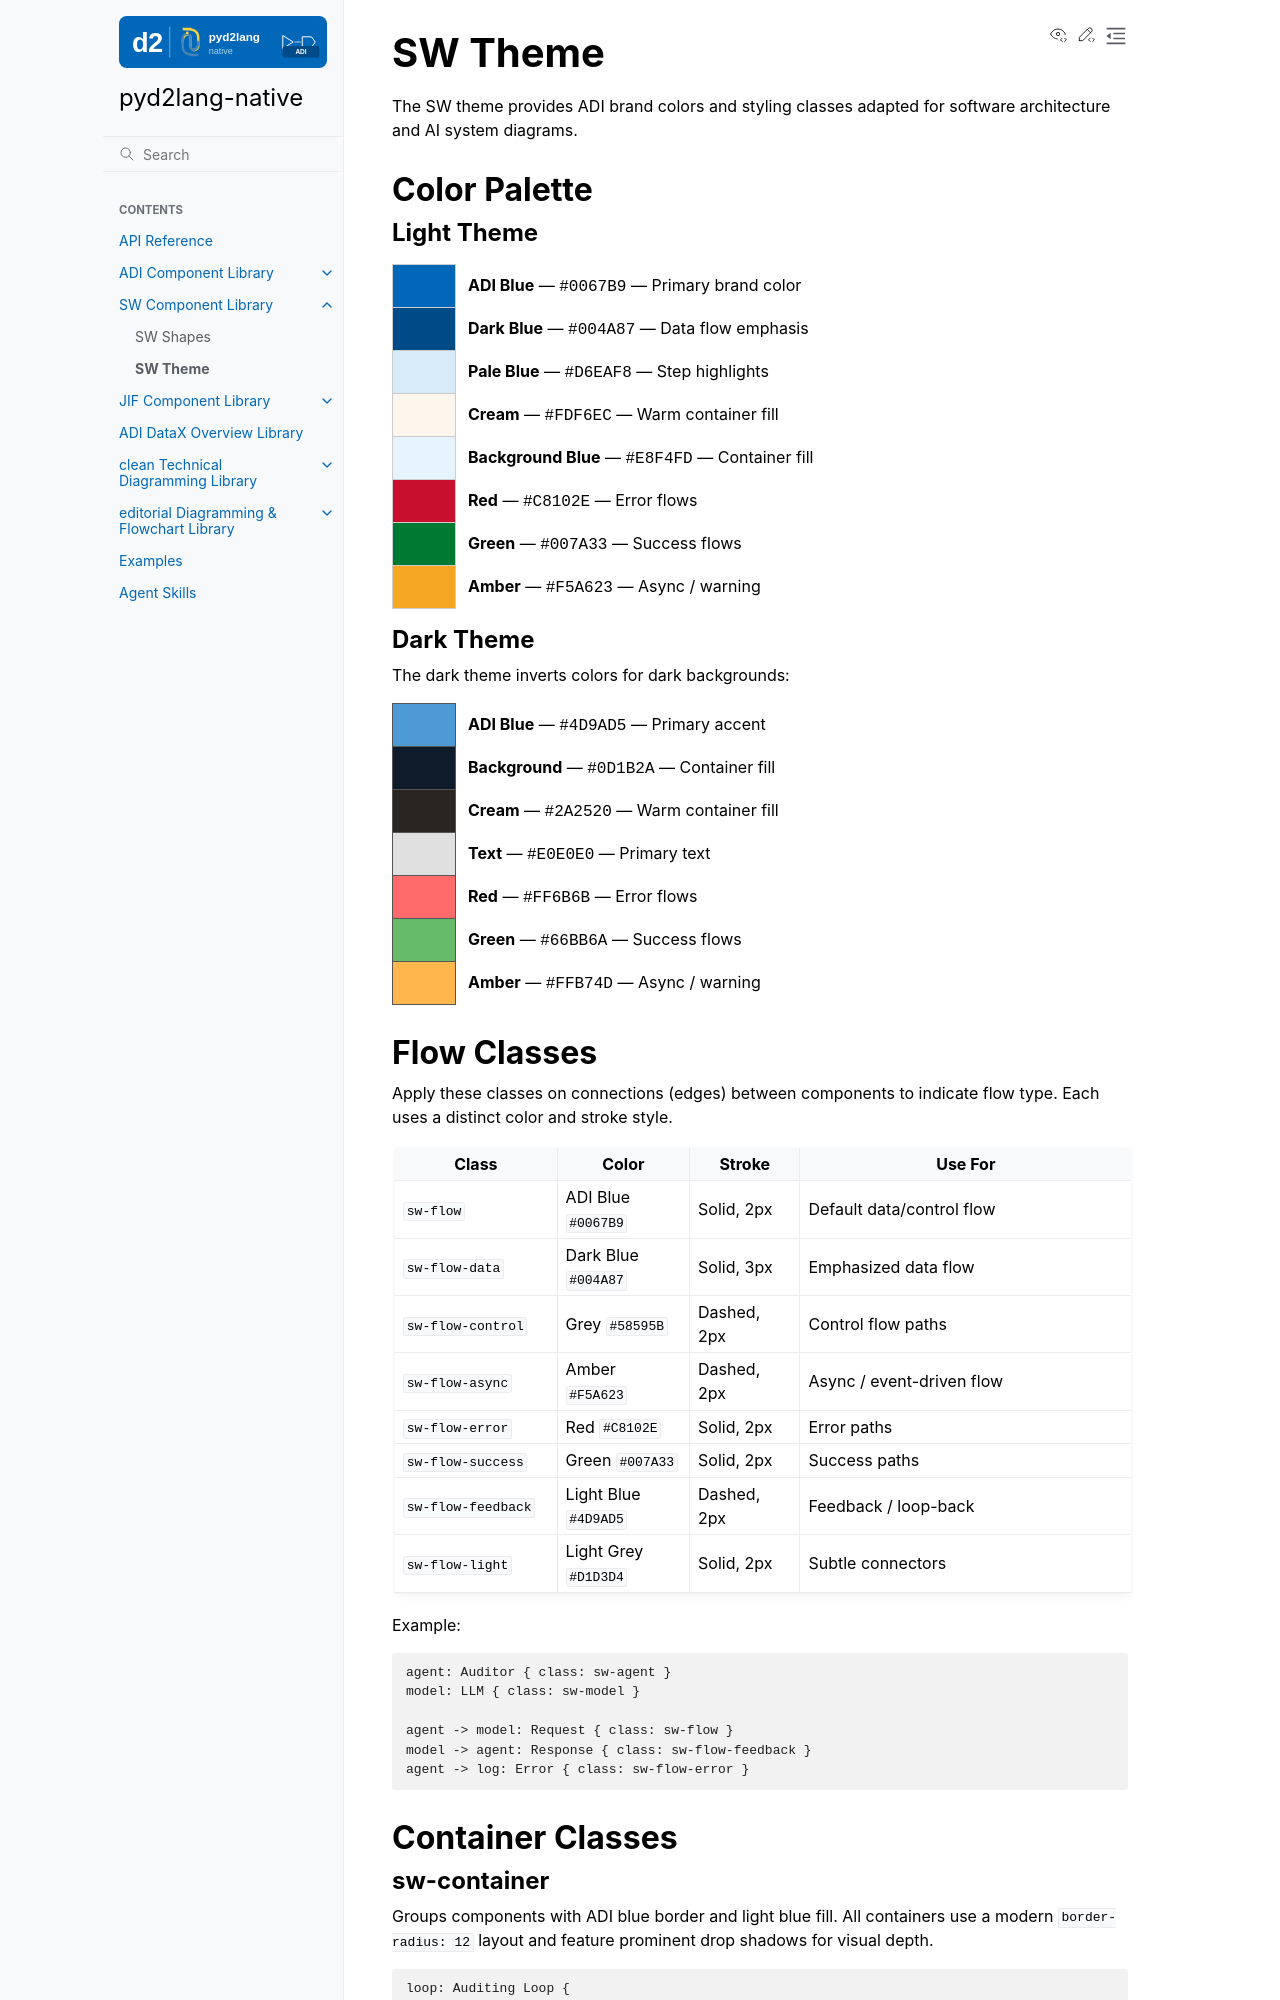

repository: tfcollins/pyd2lang-native · page: sw-theme.html · generator: sphinx

SW Theme
========

The SW theme provides ADI brand colors and styling classes adapted for software
architecture and AI system diagrams.

Color Palette
-------------

Light Theme
~~~~~~~~~~~

.. raw:: html

   <table style="border-collapse:collapse; margin:1em 0;">
   <tr>
     <td style="background:#0067B9; width:60px; height:40px; border:1px solid #ccc;"></td>
     <td style="padding-left:12px;"><strong>ADI Blue</strong> — <code>#0067B9</code> — Primary brand color</td>
   </tr>
   <tr>
     <td style="background:#004A87; width:60px; height:40px; border:1px solid #ccc;"></td>
     <td style="padding-left:12px;"><strong>Dark Blue</strong> — <code>#004A87</code> — Data flow emphasis</td>
   </tr>
   <tr>
     <td style="background:#D6EAF8; width:60px; height:40px; border:1px solid #ccc;"></td>
     <td style="padding-left:12px;"><strong>Pale Blue</strong> — <code>#D6EAF8</code> — Step highlights</td>
   </tr>
   <tr>
     <td style="background:#FDF6EC; width:60px; height:40px; border:1px solid #ccc;"></td>
     <td style="padding-left:12px;"><strong>Cream</strong> — <code>#FDF6EC</code> — Warm container fill</td>
   </tr>
   <tr>
     <td style="background:#E8F4FD; width:60px; height:40px; border:1px solid #ccc;"></td>
     <td style="padding-left:12px;"><strong>Background Blue</strong> — <code>#E8F4FD</code> — Container fill</td>
   </tr>
   <tr>
     <td style="background:#C8102E; width:60px; height:40px; border:1px solid #ccc;"></td>
     <td style="padding-left:12px;"><strong>Red</strong> — <code>#C8102E</code> — Error flows</td>
   </tr>
   <tr>
     <td style="background:#007A33; width:60px; height:40px; border:1px solid #ccc;"></td>
     <td style="padding-left:12px;"><strong>Green</strong> — <code>#007A33</code> — Success flows</td>
   </tr>
   <tr>
     <td style="background:#F5A623; width:60px; height:40px; border:1px solid #ccc;"></td>
     <td style="padding-left:12px;"><strong>Amber</strong> — <code>#F5A623</code> — Async / warning</td>
   </tr>
   </table>

Dark Theme
~~~~~~~~~~

The dark theme inverts colors for dark backgrounds:

.. raw:: html

   <table style="border-collapse:collapse; margin:1em 0;">
   <tr>
     <td style="background:#4D9AD5; width:60px; height:40px; border:1px solid #555;"></td>
     <td style="padding-left:12px;"><strong>ADI Blue</strong> — <code>#4D9AD5</code> — Primary accent</td>
   </tr>
   <tr>
     <td style="background:#0D1B2A; width:60px; height:40px; border:1px solid #555;"></td>
     <td style="padding-left:12px;"><strong>Background</strong> — <code>#0D1B2A</code> — Container fill</td>
   </tr>
   <tr>
     <td style="background:#2A2520; width:60px; height:40px; border:1px solid #555;"></td>
     <td style="padding-left:12px;"><strong>Cream</strong> — <code>#2A2520</code> — Warm container fill</td>
   </tr>
   <tr>
     <td style="background:#E0E0E0; width:60px; height:40px; border:1px solid #555;"></td>
     <td style="padding-left:12px;"><strong>Text</strong> — <code>#E0E0E0</code> — Primary text</td>
   </tr>
   <tr>
     <td style="background:#FF6B6B; width:60px; height:40px; border:1px solid #555;"></td>
     <td style="padding-left:12px;"><strong>Red</strong> — <code>#FF6B6B</code> — Error flows</td>
   </tr>
   <tr>
     <td style="background:#66BB6A; width:60px; height:40px; border:1px solid #555;"></td>
     <td style="padding-left:12px;"><strong>Green</strong> — <code>#66BB6A</code> — Success flows</td>
   </tr>
   <tr>
     <td style="background:#FFB74D; width:60px; height:40px; border:1px solid #555;"></td>
     <td style="padding-left:12px;"><strong>Amber</strong> — <code>#FFB74D</code> — Async / warning</td>
   </tr>
   </table>
